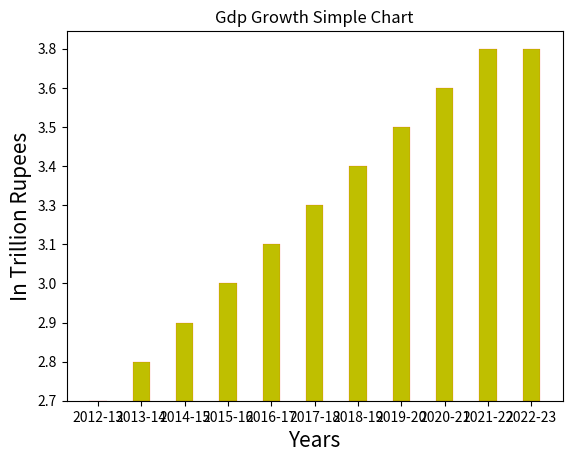

Write the Python code that produced this figure.
import matplotlib.pyplot as plt
x=["2012-13","2013-14","2014-15","2015-16","2016-17","2017-18","2018-19","2019-20","2020-21","2021-22","2022-23"]
y=["2.7","2.8","2.9","3.0","3.1","3.3","3.4","3.5","3.6","3.8","3.8"]
plt.xlabel("Years",fontsize=15)
plt.ylabel("In Trillion Rupees",fontsize=15)
plt.title("Gdp Growth Simple Chart")
plt.bar(x,y,width=0.4,color='y',edgecolor='r',linewidth=.1,label="Nominal Gdp")
plt.show()
